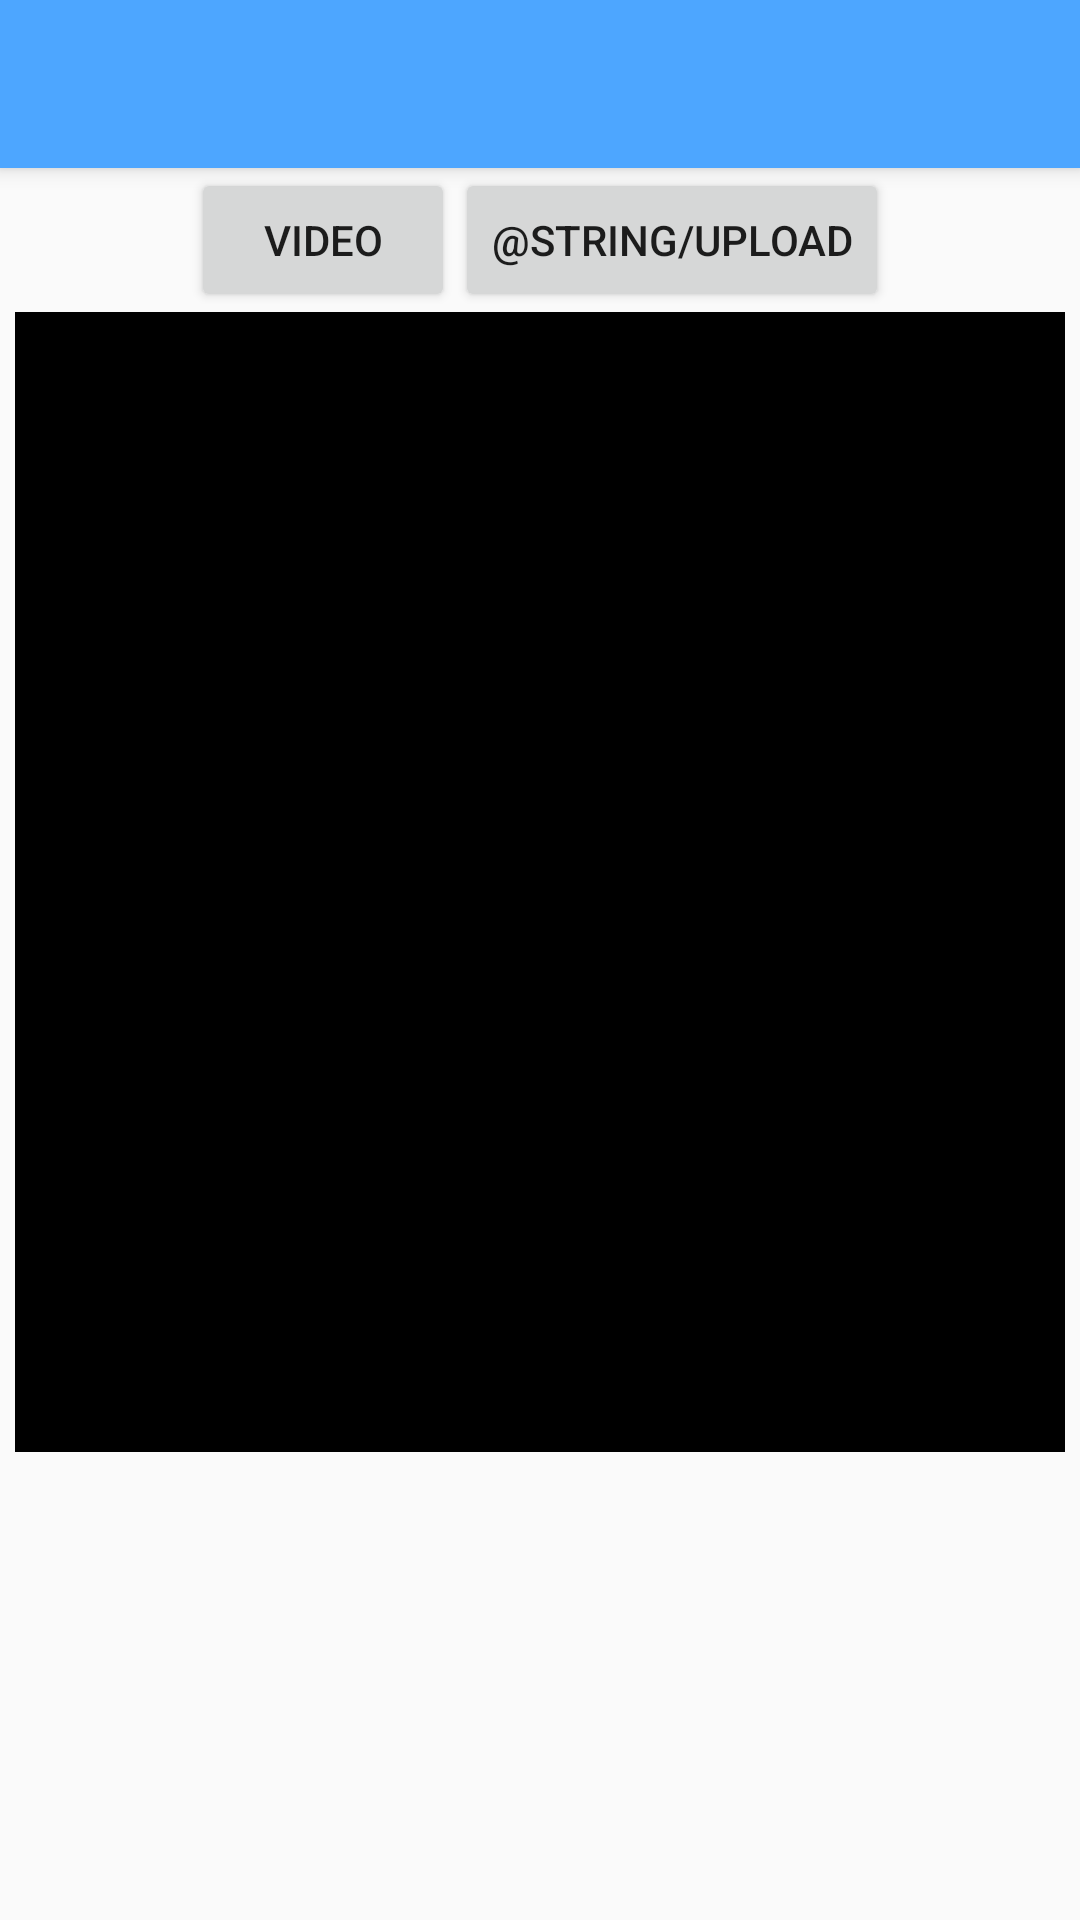

This screen was rendered from an Android layout file. Write that file and the resources it references.
<!-- AndroidManifest.xml: activity theme AppTheme.NoActionBar -->
<!-- res/layout/activity_main.xml -->
<?xml version="1.0" encoding="utf-8"?>
<android.support.v4.widget.DrawerLayout xmlns:android="http://schemas.android.com/apk/res/android"
xmlns:app="http://schemas.android.com/apk/res-auto"
xmlns:tools="http://schemas.android.com/tools"
android:id="@+id/drawer_layout"
android:layout_width="match_parent"
android:layout_height="match_parent"
android:fitsSystemWindows="true"
tools:openDrawer="start">

    <include
        layout="@layout/app_bar_main"
        android:layout_width="match_parent"
        android:layout_height="match_parent" />

    <android.support.design.widget.NavigationView
        android:id="@+id/nav_view"
        android:layout_width="wrap_content"
        android:layout_height="match_parent"
        android:layout_gravity="start"
        android:fitsSystemWindows="true"
        app:itemIconTint="@android:color/primary_text_light"
        app:headerLayout="@layout/nav_header_main"
        app:menu="@menu/activity_main_drawer" />

</android.support.v4.widget.DrawerLayout>
<!-- res/layout/app_bar_main.xml (included above) -->
<?xml version="1.0" encoding="utf-8"?>
<android.support.design.widget.CoordinatorLayout xmlns:android="http://schemas.android.com/apk/res/android"
    xmlns:app="http://schemas.android.com/apk/res-auto"
    xmlns:tools="http://schemas.android.com/tools"
    android:layout_width="match_parent"
    android:layout_height="match_parent"
    tools:context=".MainActivity">

    <android.support.design.widget.AppBarLayout
        android:layout_width="match_parent"
        android:layout_height="wrap_content"
        android:theme="@style/AppTheme.AppBarOverlay">

        <android.support.v7.widget.Toolbar
            android:id="@+id/toolbar"
            android:layout_width="match_parent"
            android:layout_height="?attr/actionBarSize"
            android:background="@color/lightBlue"
            app:popupTheme="@style/AppTheme.PopupOverlay" />

    </android.support.design.widget.AppBarLayout>

    <include layout="@layout/content_main" />
</android.support.design.widget.CoordinatorLayout>
<!-- res/layout/nav_header_main.xml (included above) -->
<?xml version="1.0" encoding="utf-8"?>
<LinearLayout xmlns:android="http://schemas.android.com/apk/res/android"
    xmlns:app="http://schemas.android.com/apk/res-auto"
    android:layout_width="match_parent"
    android:layout_height="@dimen/nav_header_height"
    android:background="@mipmap/navigation_drawer_head"
    android:gravity="bottom"
    android:orientation="vertical"
    android:paddingBottom="@dimen/activity_vertical_margin"
    android:paddingLeft="@dimen/activity_horizontal_margin"
    android:paddingRight="@dimen/activity_horizontal_margin"
    android:paddingTop="@dimen/activity_vertical_margin"
    android:theme="@style/ThemeOverlay.AppCompat.Dark">

    <ImageView
        android:layout_width="wrap_content"
        android:layout_height="wrap_content"
        android:contentDescription="@string/nav_header_desc"
        android:paddingTop="@dimen/nav_header_vertical_spacing"
        app:srcCompat="@mipmap/doctor" />

    <TextView
        android:layout_width="match_parent"
        android:layout_height="wrap_content"
        android:paddingTop="@dimen/nav_header_vertical_spacing"
        android:text=""
        android:textColor="@color/black"
        android:textAppearance="@style/TextAppearance.AppCompat.Body1" />

    <TextView
        android:layout_width="wrap_content"
        android:layout_height="wrap_content"
        android:textColor="@color/black"
        android:text="" />

</LinearLayout>
<!-- res/layout/content_main.xml (included above) -->
<?xml version="1.0" encoding="utf-8"?>
<android.support.constraint.ConstraintLayout xmlns:android="http://schemas.android.com/apk/res/android"
    xmlns:app="http://schemas.android.com/apk/res-auto"
    xmlns:tools="http://schemas.android.com/tools"
    android:layout_width="match_parent"
    android:layout_height="match_parent"
    app:layout_behavior="@string/appbar_scrolling_view_behavior"
    tools:context=".MainActivity"
    tools:showIn="@layout/app_bar_main">
    <LinearLayout
        android:gravity="center_horizontal"
        android:layout_width="match_parent"
        android:layout_height="wrap_content"
        android:orientation="vertical">
        <LinearLayout
            android:gravity="center_horizontal"
            android:layout_width="match_parent"
            android:layout_height="wrap_content"
            android:orientation="horizontal">

            <Button
                android:id="@+id/btnChoose"
                android:layout_width="wrap_content"
                android:layout_height="wrap_content"
                android:text="@string/choose_video" />

            <Button
                android:id="@+id/btnUpload"
                android:layout_width="wrap_content"
                android:layout_height="wrap_content"
                android:text="@string/upload" />
        </LinearLayout>
        <ImageView
            android:id="@+id/drawView"
            android:layout_width="@dimen/drawView_width"
            android:layout_height="@dimen/drawView_height"
            android:contentDescription="@string/nav_header_desc"
            android:paddingTop="@dimen/nav_header_vertical_spacing"
            android:background="@color/black"/>
    </LinearLayout>
</android.support.constraint.ConstraintLayout>
<!-- resources referenced by this layout -->
<resources>
  <color name="black">#000000</color>
  <color name="lightBlue">#4da6ff</color>
  <dimen name="activity_horizontal_margin">16dp</dimen>
  <dimen name="activity_vertical_margin">16dp</dimen>
  <dimen name="drawView_height">380dp</dimen>
  <dimen name="drawView_width">350dp</dimen>
  <dimen name="nav_header_height">176dp</dimen>
  <dimen name="nav_header_vertical_spacing">8dp</dimen>
  <!-- mipmap navigation_drawer_head: png bitmap (mipmap-hdpi, 948955 bytes) -->
  <string name="choose_video">Video</string>
  <string name="nav_header_desc">Baby Helper</string>
  <string name="upload">Upload</string>
  <style name="AppTheme.AppBarOverlay" parent="ThemeOverlay.AppCompat.Dark.ActionBar" />
  <style name="AppTheme.PopupOverlay" parent="ThemeOverlay.AppCompat.Light" />
  <style name="AppTheme.NoActionBar">
          <item name="windowActionBar">false</item>
          <item name="windowNoTitle">true</item>
      </style>
</resources>
